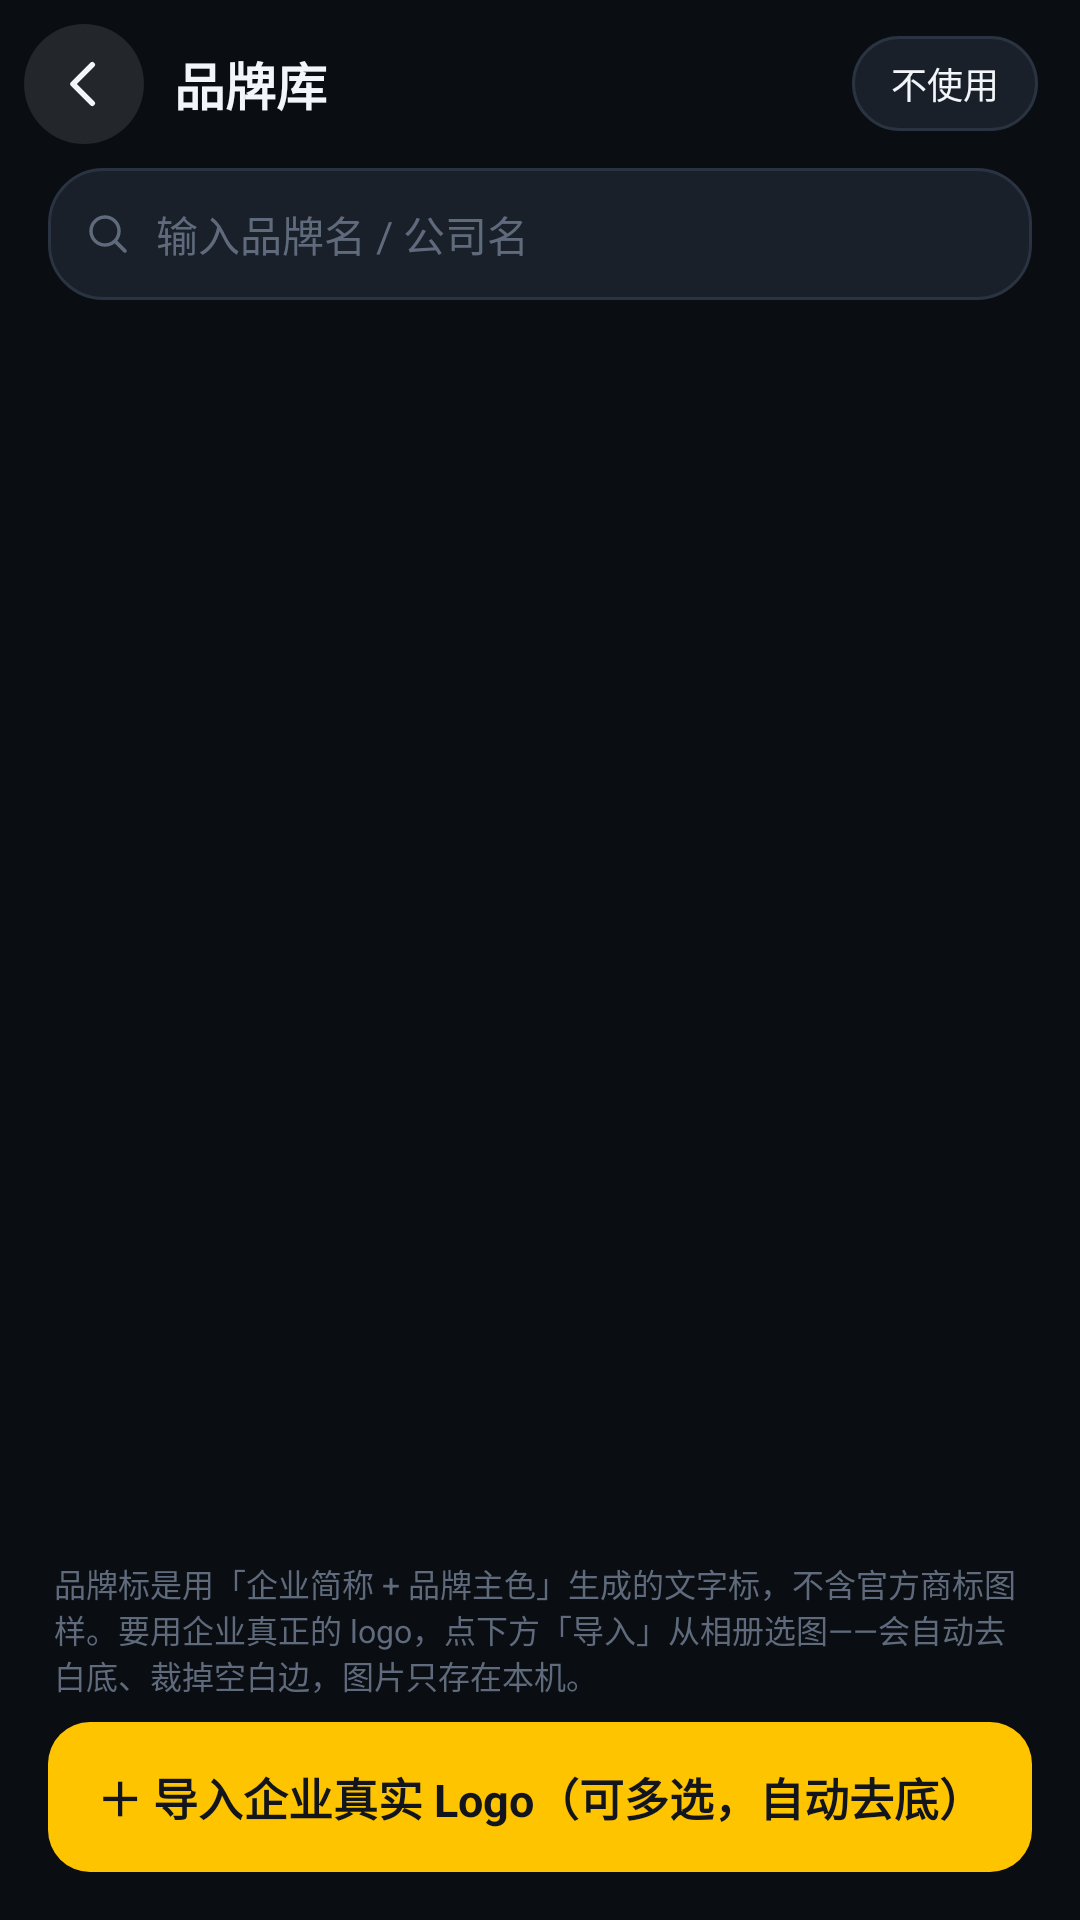

This screen was rendered from an Android layout file. Write that file and the resources it references.
<!-- AndroidManifest.xml: application theme Theme.WatermarkCam -->
<!-- res/layout/activity_logo.xml -->
<?xml version="1.0" encoding="utf-8"?>
<LinearLayout xmlns:android="http://schemas.android.com/apk/res/android"
    android:layout_width="match_parent"
    android:layout_height="match_parent"
    android:background="@color/wm_bg"
    android:orientation="vertical">

    <LinearLayout
        android:layout_width="match_parent"
        android:layout_height="56dp"
        android:gravity="center_vertical"
        android:orientation="horizontal"
        android:paddingLeft="8dp"
        android:paddingRight="14dp">

        <ImageView
            android:id="@+id/btnBack"
            android:layout_width="40dp"
            android:layout_height="40dp"
            android:background="@drawable/bg_icon_btn"
            android:clickable="true"
            android:focusable="true"
            android:padding="9dp"
            android:src="@drawable/ic_back"
            android:tint="@color/wm_text" />

        <TextView
            android:layout_width="0dp"
            android:layout_height="wrap_content"
            android:layout_marginStart="10dp"
            android:layout_weight="1"
            android:text="品牌库"
            android:textColor="@color/wm_text"
            android:textSize="17sp"
            android:textStyle="bold" />

        <TextView
            android:id="@+id/btnNone"
            android:layout_width="wrap_content"
            android:layout_height="wrap_content"
            android:background="@drawable/bg_chip"
            android:clickable="true"
            android:focusable="true"
            android:paddingLeft="13dp"
            android:paddingTop="7dp"
            android:paddingRight="13dp"
            android:paddingBottom="7dp"
            android:text="不使用"
            android:textColor="@color/wm_text"
            android:textSize="12sp" />
    </LinearLayout>

    <LinearLayout
        android:layout_width="match_parent"
        android:layout_height="44dp"
        android:layout_marginLeft="16dp"
        android:layout_marginRight="16dp"
        android:background="@drawable/bg_chip"
        android:gravity="center_vertical"
        android:orientation="horizontal"
        android:paddingLeft="12dp"
        android:paddingRight="12dp">

        <ImageView
            android:layout_width="16dp"
            android:layout_height="16dp"
            android:src="@drawable/ic_search"
            android:tint="@color/wm_text3" />

        <EditText
            android:id="@+id/etSearch"
            android:layout_width="0dp"
            android:layout_height="match_parent"
            android:layout_marginStart="8dp"
            android:layout_weight="1"
            android:background="@null"
            android:hint="输入品牌名 / 公司名"
            android:imeOptions="actionSearch"
            android:inputType="text"
            android:singleLine="true"
            android:textColor="@color/wm_text"
            android:textColorHint="@color/wm_text3"
            android:textSize="14sp" />

        <ImageView
            android:id="@+id/btnClear"
            android:layout_width="26dp"
            android:layout_height="26dp"
            android:padding="6dp"
            android:src="@drawable/ic_close"
            android:tint="@color/wm_text3"
            android:visibility="gone" />
    </LinearLayout>

    <HorizontalScrollView
        android:layout_width="match_parent"
        android:layout_height="wrap_content"
        android:layout_marginTop="10dp"
        android:paddingLeft="16dp"
        android:paddingRight="16dp"
        android:clipToPadding="false"
        android:scrollbars="none">

        <LinearLayout
            android:id="@+id/chipRow"
            android:layout_width="wrap_content"
            android:layout_height="wrap_content"
            android:orientation="horizontal" />
    </HorizontalScrollView>

    <FrameLayout
        android:layout_width="match_parent"
        android:layout_height="0dp"
        android:layout_weight="1">

        <androidx.recyclerview.widget.RecyclerView
            android:id="@+id/grid"
            android:layout_width="match_parent"
            android:layout_height="match_parent"
            android:clipToPadding="false"
            android:paddingLeft="11dp"
            android:paddingTop="8dp"
            android:paddingRight="11dp"
            android:paddingBottom="10dp" />

        <TextView
            android:id="@+id/tvEmpty"
            android:layout_width="wrap_content"
            android:layout_height="wrap_content"
            android:layout_gravity="center"
            android:gravity="center"
            android:lineSpacingExtra="5dp"
            android:text="没有匹配的品牌\n换个关键词，或点下面「导入」一次选多张图片"
            android:textColor="@color/wm_text3"
            android:textSize="12.5sp"
            android:visibility="gone" />
    </FrameLayout>

    <TextView
        android:layout_width="match_parent"
        android:layout_height="wrap_content"
        android:paddingLeft="18dp"
        android:paddingRight="18dp"
        android:paddingBottom="8dp"
        android:text="品牌标是用「企业简称 + 品牌主色」生成的文字标，不含官方商标图样。要用企业真正的 logo，点下方「导入」从相册选图——会自动去白底、裁掉空白边，图片只存在本机。"
        android:textColor="@color/wm_text3"
        android:textSize="10.5sp" />

    <TextView
        android:id="@+id/btnImport"
        android:layout_width="match_parent"
        android:layout_height="50dp"
        android:layout_marginLeft="16dp"
        android:layout_marginRight="16dp"
        android:layout_marginBottom="16dp"
        android:background="@drawable/bg_primary_btn"
        android:gravity="center"
        android:text="＋ 导入企业真实 Logo（可多选，自动去底）"
        android:textColor="#12161C"
        android:textSize="15sp"
        android:textStyle="bold" />

</LinearLayout>
<!-- resources referenced by this layout -->
<resources>
  <color name="wm_bg">#0A0D12</color>
  <color name="wm_text">#F2F5F9</color>
  <color name="wm_text3">#5F6B7C</color>
  <!-- drawable bg_chip (drawable) -->
  <?xml version="1.0" encoding="utf-8"?>
  <ripple xmlns:android="http://schemas.android.com/apk/res/android"
      android:color="#26FFC400">
      <item>
          <shape android:shape="rectangle">
              <corners android:radius="18dp" />
              <solid android:color="#1A2029" />
              <stroke android:width="1dp" android:color="#2A3341" />
          </shape>
      </item>
  </ripple>
  <!-- drawable bg_icon_btn (drawable) -->
  <ripple xmlns:android="http://schemas.android.com/apk/res/android"
      android:color="#33FFFFFF">
      <item>
          <shape android:shape="oval">
              <solid android:color="#1AFFFFFF" />
          </shape>
      </item>
  </ripple>
  <!-- drawable bg_primary_btn (drawable) -->
  <?xml version="1.0" encoding="utf-8"?>
  <ripple xmlns:android="http://schemas.android.com/apk/res/android"
      android:color="#40000000">
      <item>
          <shape android:shape="rectangle">
              <corners android:radius="14dp" />
              <solid android:color="#FFC400" />
          </shape>
      </item>
  </ripple>
  <!-- drawable ic_back (drawable) -->
  <vector xmlns:android="http://schemas.android.com/apk/res/android"
      android:width="24dp" android:height="24dp"
      android:viewportWidth="24" android:viewportHeight="24">
      <path android:pathData="M15,5 L8,12 L15,19"
          android:strokeColor="#FFFFFF" android:strokeWidth="2"
          android:strokeLineCap="round" android:strokeLineJoin="round"
          android:fillColor="#00000000" />
  </vector>
  <!-- drawable ic_close (drawable) -->
  <vector xmlns:android="http://schemas.android.com/apk/res/android"
      android:width="24dp" android:height="24dp"
      android:viewportWidth="24" android:viewportHeight="24">
      <path android:pathData="M6,6 L18,18 M18,6 L6,18"
          android:strokeColor="#FFFFFF" android:strokeWidth="2"
          android:strokeLineCap="round" android:fillColor="#00000000" />
  </vector>
  <!-- drawable ic_search (drawable) -->
  <vector xmlns:android="http://schemas.android.com/apk/res/android"
      android:width="24dp" android:height="24dp"
      android:viewportWidth="24" android:viewportHeight="24">
      <path android:pathData="M10.5,3.5 A7,7 0 1 1 10.5,17.5 A7,7 0 1 1 10.5,3.5 Z"
          android:strokeColor="#FFFFFF" android:strokeWidth="1.7" android:fillColor="#00000000" />
      <path android:pathData="M15.6,15.6 L20.5,20.5"
          android:strokeColor="#FFFFFF" android:strokeWidth="1.8"
          android:strokeLineCap="round" android:fillColor="#00000000" />
  </vector>
  <style name="Theme.WatermarkCam" parent="Theme.AppCompat.NoActionBar">
          <item name="colorPrimary">@color/wm_accent</item>
          <item name="colorPrimaryDark">@color/wm_bg</item>
          <item name="colorAccent">@color/wm_accent</item>
          <item name="android:windowBackground">@color/wm_bg</item>
          <item name="android:statusBarColor">@android:color/transparent</item>
          <item name="android:navigationBarColor">@color/wm_bg</item>
          <item name="android:windowLightStatusBar">false</item>
          <item name="android:textColorPrimary">@color/wm_text</item>
          <item name="android:textColorSecondary">@color/wm_text2</item>
      </style>
  <color name="wm_accent">#FFC400</color>
  <color name="wm_text2">#98A4B5</color>
</resources>
